3-way image classification set "CNN_cropfield" from GitHub (LinhVu1027/DeepLearning-BasicImageClassification-Numpy-Tensorflow); label vocabulary: lua co de, lua nga, lua tot.

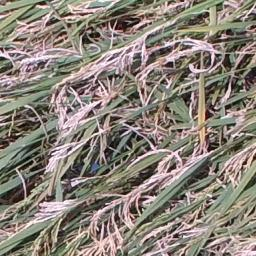
Label: lua co de

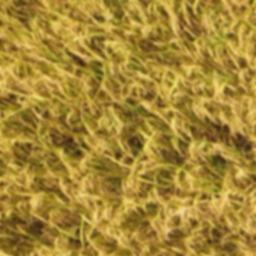
Label: lua tot

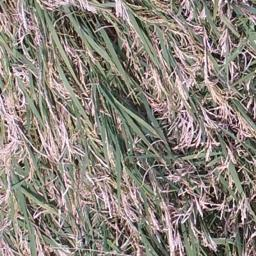
Label: lua co de

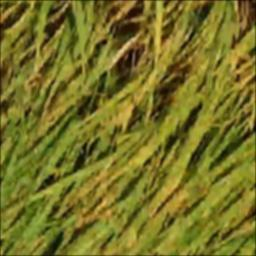
Label: lua nga

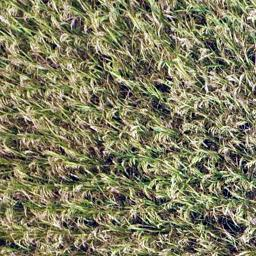
Label: lua tot

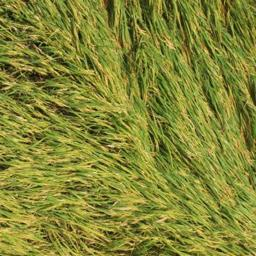
Label: lua nga
